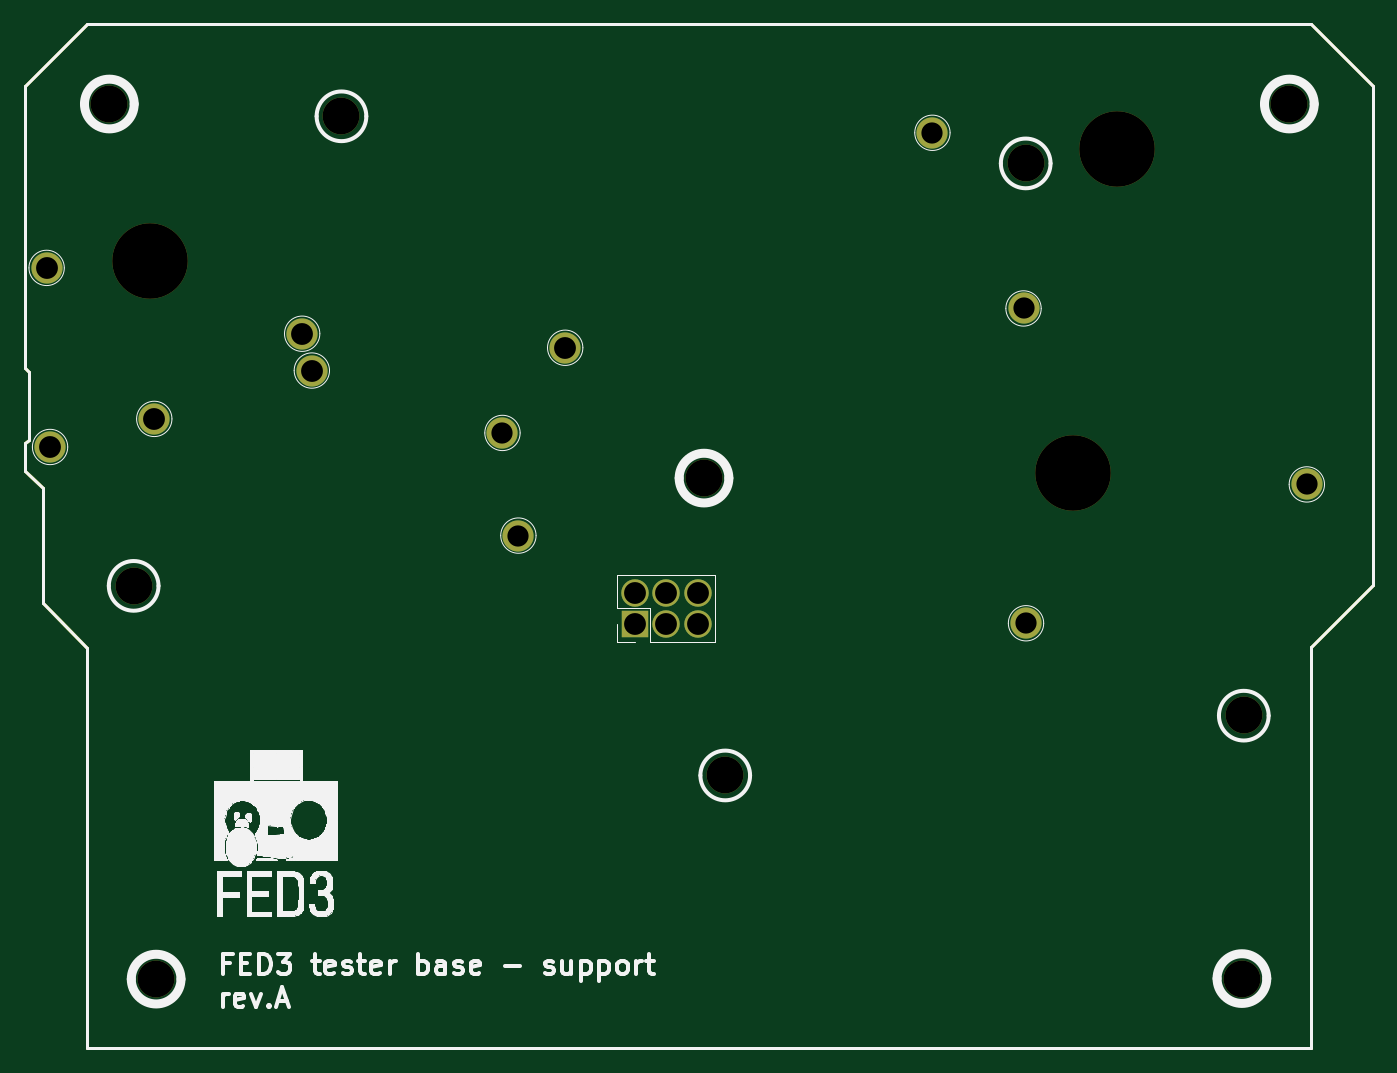
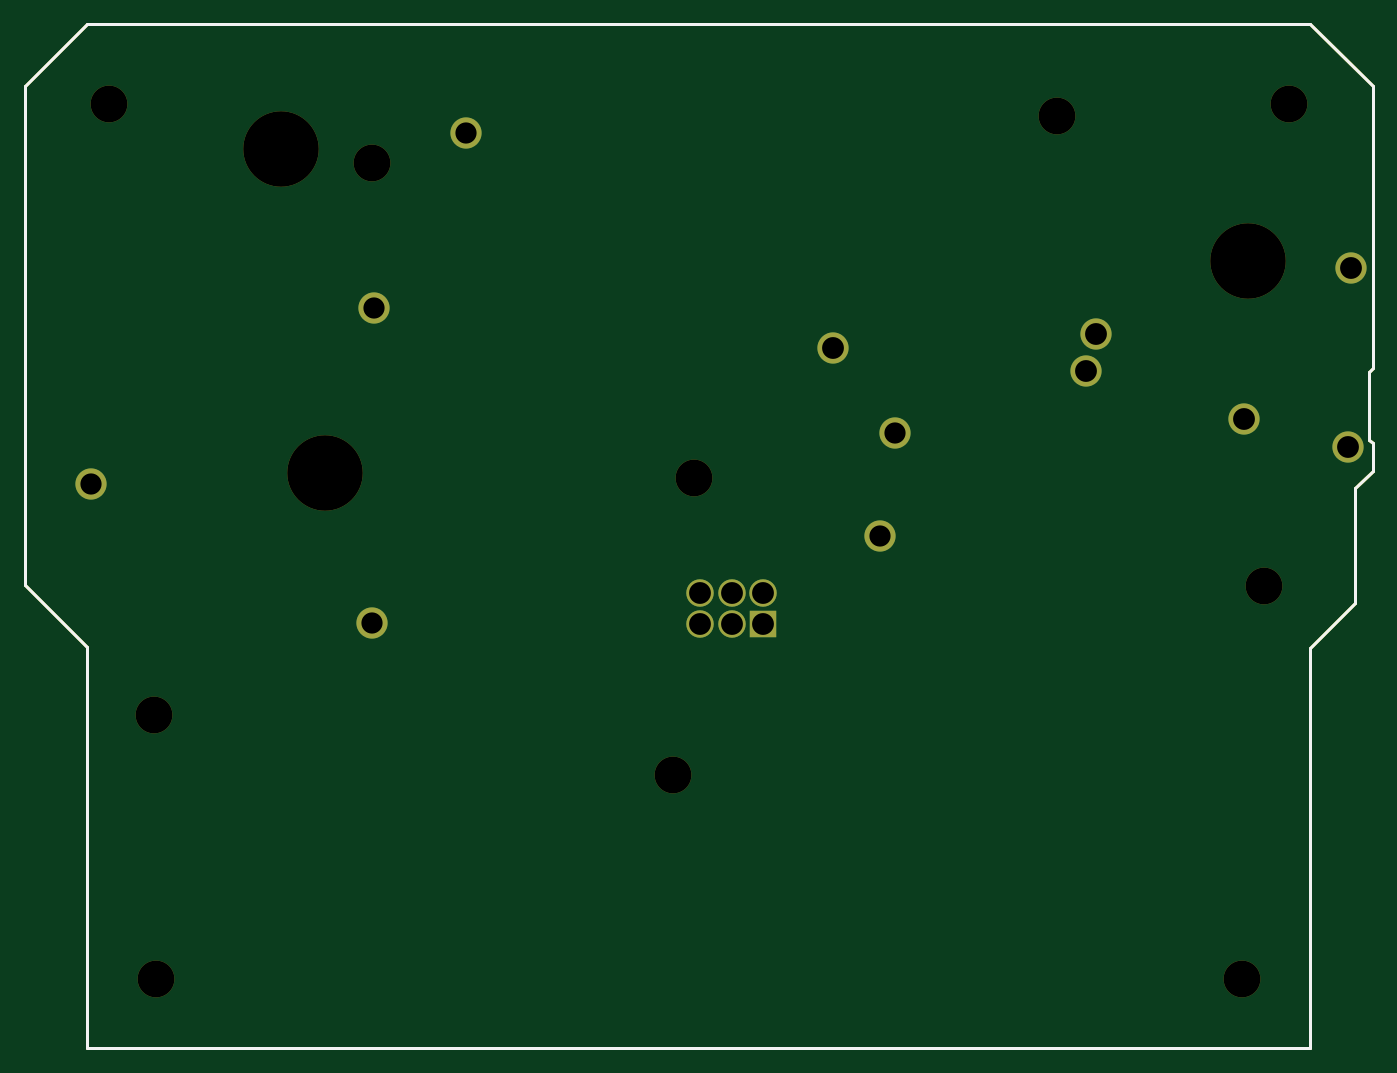
Circuit board: 11 layer files. Board 108.0 x 82.0 mm.
- bottom_copper: FED3 tester base - support-B_Cu.gbr (2788 bytes)
- bottom_mask: FED3 tester base - support-B_Mask.gbr (2642 bytes)
- paste: FED3 tester base - support-B_Paste.gbr (1298 bytes)
- bottom_silk: FED3 tester base - support-B_Silkscreen.gbr (1299 bytes)
- outline: FED3 tester base - support-Edge_Cuts.gbr (1271 bytes)
- top_copper: FED3 tester base - support-F_Cu.gbr (2788 bytes)
- top_mask: FED3 tester base - support-F_Mask.gbr (2642 bytes)
- paste: FED3 tester base - support-F_Paste.gbr (1298 bytes)
- top_silk: FED3 tester base - support-F_Silkscreen.gbr (53295 bytes)
- drill: FED3 tester base - support-NPTH-drl.gbr (954 bytes)
- drill: FED3 tester base - support-PTH-drl.gbr (1190 bytes)

=== bottom_copper: FED3 tester base - support-B_Cu.gbr ===
%TF.GenerationSoftware,KiCad,Pcbnew,9.0.7*%
%TF.CreationDate,2026-02-04T15:46:56+00:00*%
%TF.ProjectId,FED3 tester base - support,46454433-[number-redacted]-[number-redacted],rev?*%
%TF.SameCoordinates,PX6146580PY6dc4960*%
%TF.FileFunction,Copper,L2,Bot*%
%TF.FilePolarity,Positive*%
%FSLAX46Y46*%
G04 Gerber Fmt 4.6, Leading zero omitted, Abs format (unit mm)*
G04 Created by KiCad (PCBNEW 9.0.7) date 2026-02-04 15:46:56*
%MOMM*%
%LPD*%
G01*
G04 APERTURE LIST*
%TA.AperFunction,ComponentPad*%
%ADD10C,2.500000*%
%TD*%
%TA.AperFunction,ComponentPad*%
%ADD11R,2.200000X2.200000*%
%TD*%
%TA.AperFunction,ComponentPad*%
%ADD12C,2.200000*%
%TD*%
%TA.AperFunction,Profile*%
%ADD13C,0.250000*%
%TD*%
G04 APERTURE END LIST*
D10*
%TO.P,TP6,1,1*%
%TO.N,/main core/DUT stage/VccRGB*%
X34526100Y41053600D03*
%TD*%
%TO.P,TP3,1,1*%
%TO.N,/main core/DUT stage/+3V3test*%
X17201100Y57228600D03*
%TD*%
%TO.P,TP11,1,1*%
%TO.N,Net-(R49-Pad2)*%
X17976100Y54278600D03*
%TD*%
%TO.P,TP12,1,1*%
%TO.N,/main core/LED_GREEN*%
X33251100Y49278600D03*
%TD*%
%TO.P,TP7,1,1*%
%TO.N,GND*%
X97701100Y45153600D03*
%TD*%
%TO.P,TP10,1,1*%
%TO.N,/main core/LED_CHRG*%
X-3273900Y62503600D03*
%TD*%
%TO.P,TP8,1,1*%
%TO.N,GND*%
X75001100Y59253600D03*
%TD*%
%TO.P,TP9,1,1*%
%TO.N,Net-(R50-Pad2)*%
X-2998900Y48153600D03*
%TD*%
%TO.P,TP4,1,1*%
%TO.N,/main core/DUT stage/VUSBtest*%
X5351100Y50403600D03*
%TD*%
%TO.P,TP2,1,1*%
%TO.N,/main core/DUT stage/VBattest*%
X75201100Y34028600D03*
%TD*%
D11*
%TO.P,J2,1,Pin_1*%
%TO.N,GND*%
X43839050Y33943857D03*
D12*
%TO.P,J2,2,Pin_2*%
%TO.N,/main core/DUT stage/~{RESET}*%
X43839050Y36483857D03*
%TO.P,J2,3,Pin_3*%
%TO.N,/main core/DUT stage/SWDIO*%
X46379050Y33943857D03*
%TO.P,J2,4,Pin_4*%
%TO.N,unconnected-(J2-Pin_4-Pad4)*%
X46379050Y36483857D03*
%TO.P,J2,5,Pin_5*%
%TO.N,/main core/DUT stage/SWCLK*%
X48919050Y33943857D03*
%TO.P,J2,6,Pin_6*%
%TO.N,+3V3*%
X48919050Y36483857D03*
%TD*%
D10*
%TO.P,TP5,1,1*%
%TO.N,GND*%
X67701100Y73328600D03*
%TD*%
%TO.P,TP13,1,1*%
%TO.N,/main core/RED_LED*%
X38276100Y56103600D03*
%TD*%
D13*
X-3600000Y35650000D02*
X-3600000Y44850000D01*
X98000000Y82050000D02*
X103000000Y77050000D01*
X-4720000Y54170000D02*
X-5000000Y54450000D01*
X-5000000Y77050000D02*
X0Y82050000D01*
X-4720000Y48730000D02*
X-4720000Y54170000D01*
X-5000000Y54450000D02*
X-5000000Y77050000D01*
X36000000Y82050000D02*
X62000000Y82050000D01*
X-5000000Y48450000D02*
X-4720000Y48730000D01*
X98000000Y32100000D02*
X98000000Y0D01*
X103000000Y37100000D02*
X98000000Y32100000D01*
X0Y32050000D02*
X-3600000Y35650000D01*
X0Y82050000D02*
X36000000Y82050000D01*
X-5000000Y46250000D02*
X-5000000Y48450000D01*
X103000000Y77050000D02*
X103000000Y37100000D01*
X98000000Y0D02*
X0Y0D01*
X0Y32050000D02*
X0Y0D01*
X-3600000Y44850000D02*
X-5000000Y46250000D01*
X62000000Y82050000D02*
X98000000Y82050000D01*
M02*

=== bottom_mask: FED3 tester base - support-B_Mask.gbr ===
%TF.GenerationSoftware,KiCad,Pcbnew,9.0.7*%
%TF.CreationDate,2026-02-04T15:46:56+00:00*%
%TF.ProjectId,FED3 tester base - support,46454433-[number-redacted]-[number-redacted],rev?*%
%TF.SameCoordinates,PX6146580PY6dc4960*%
%TF.FileFunction,Soldermask,Bot*%
%TF.FilePolarity,Negative*%
%FSLAX46Y46*%
G04 Gerber Fmt 4.6, Leading zero omitted, Abs format (unit mm)*
G04 Created by KiCad (PCBNEW 9.0.7) date 2026-02-04 15:46:56*
%MOMM*%
%LPD*%
G01*
G04 APERTURE LIST*
%ADD10C,2.950000*%
%ADD11C,2.500000*%
%ADD12R,2.200000X2.200000*%
%ADD13C,2.200000*%
%ADD14C,6.050000*%
%TA.AperFunction,Profile*%
%ADD15C,0.250000*%
%TD*%
G04 APERTURE END LIST*
D10*
%TO.C,*%
X49401100Y45650000D03*
%TD*%
%TO.C,*%
X75200000Y70900000D03*
%TD*%
D11*
%TO.C,TP6*%
X34526100Y41053600D03*
%TD*%
D10*
%TO.C,*%
X3700000Y37050000D03*
%TD*%
%TO.C,*%
X92500000Y5550000D03*
%TD*%
%TO.C,*%
X51100000Y21850000D03*
%TD*%
D11*
%TO.C,TP3*%
X17201100Y57228600D03*
%TD*%
%TO.C,TP11*%
X17976100Y54278600D03*
%TD*%
D10*
%TO.C,*%
X92650000Y26650000D03*
%TD*%
D11*
%TO.C,TP12*%
X33251100Y49278600D03*
%TD*%
D10*
%TO.C,*%
X20350000Y74650000D03*
%TD*%
D11*
%TO.C,TP7*%
X97701100Y45153600D03*
%TD*%
%TO.C,TP10*%
X-3273900Y62503600D03*
%TD*%
%TO.C,TP8*%
X75001100Y59253600D03*
%TD*%
%TO.C,TP9*%
X-2998900Y48153600D03*
%TD*%
D10*
%TO.C,*%
X96300000Y75650000D03*
%TD*%
%TO.C,*%
X5500000Y5500000D03*
%TD*%
D11*
%TO.C,TP4*%
X5351100Y50403600D03*
%TD*%
%TO.C,TP2*%
X75201100Y34028600D03*
%TD*%
D12*
%TO.C,J2*%
X43839050Y33943857D03*
D13*
X43839050Y36483857D03*
X46379050Y33943857D03*
X46379050Y36483857D03*
X48919050Y33943857D03*
X48919050Y36483857D03*
%TD*%
D14*
%TO.C,@HOLE6*%
X79000000Y46050000D03*
%TD*%
D11*
%TO.C,TP5*%
X67701100Y73328600D03*
%TD*%
D10*
%TO.C,*%
X1750000Y75650000D03*
%TD*%
D11*
%TO.C,TP13*%
X38276100Y56103600D03*
%TD*%
D14*
%TO.C,*%
X5001100Y63050000D03*
%TD*%
%TO.C,@HOLE0*%
X82500000Y72050000D03*
%TD*%
D15*
X-3600000Y35650000D02*
X-3600000Y44850000D01*
X98000000Y82050000D02*
X103000000Y77050000D01*
X-4720000Y54170000D02*
X-5000000Y54450000D01*
X-5000000Y77050000D02*
X0Y82050000D01*
X-4720000Y48730000D02*
X-4720000Y54170000D01*
X-5000000Y54450000D02*
X-5000000Y77050000D01*
X36000000Y82050000D02*
X62000000Y82050000D01*
X-5000000Y48450000D02*
X-4720000Y48730000D01*
X98000000Y32100000D02*
X98000000Y0D01*
X103000000Y37100000D02*
X98000000Y32100000D01*
X0Y32050000D02*
X-3600000Y35650000D01*
X0Y82050000D02*
X36000000Y82050000D01*
X-5000000Y46250000D02*
X-5000000Y48450000D01*
X103000000Y77050000D02*
X103000000Y37100000D01*
X98000000Y0D02*
X0Y0D01*
X0Y32050000D02*
X0Y0D01*
X-3600000Y44850000D02*
X-5000000Y46250000D01*
X62000000Y82050000D02*
X98000000Y82050000D01*
M02*

=== paste: FED3 tester base - support-B_Paste.gbr ===
%TF.GenerationSoftware,KiCad,Pcbnew,9.0.7*%
%TF.CreationDate,2026-02-04T15:46:56+00:00*%
%TF.ProjectId,FED3 tester base - support,46454433-[number-redacted]-[number-redacted],rev?*%
%TF.SameCoordinates,PX6146580PY6dc4960*%
%TF.FileFunction,Paste,Bot*%
%TF.FilePolarity,Positive*%
%FSLAX46Y46*%
G04 Gerber Fmt 4.6, Leading zero omitted, Abs format (unit mm)*
G04 Created by KiCad (PCBNEW 9.0.7) date 2026-02-04 15:46:56*
%MOMM*%
%LPD*%
G01*
G04 APERTURE LIST*
%TA.AperFunction,Profile*%
%ADD10C,0.250000*%
%TD*%
G04 APERTURE END LIST*
D10*
X-3600000Y35650000D02*
X-3600000Y44850000D01*
X98000000Y82050000D02*
X103000000Y77050000D01*
X-4720000Y54170000D02*
X-5000000Y54450000D01*
X-5000000Y77050000D02*
X0Y82050000D01*
X-4720000Y48730000D02*
X-4720000Y54170000D01*
X-5000000Y54450000D02*
X-5000000Y77050000D01*
X36000000Y82050000D02*
X62000000Y82050000D01*
X-5000000Y48450000D02*
X-4720000Y48730000D01*
X98000000Y32100000D02*
X98000000Y0D01*
X103000000Y37100000D02*
X98000000Y32100000D01*
X0Y32050000D02*
X-3600000Y35650000D01*
X0Y82050000D02*
X36000000Y82050000D01*
X-5000000Y46250000D02*
X-5000000Y48450000D01*
X103000000Y77050000D02*
X103000000Y37100000D01*
X98000000Y0D02*
X0Y0D01*
X0Y32050000D02*
X0Y0D01*
X-3600000Y44850000D02*
X-5000000Y46250000D01*
X62000000Y82050000D02*
X98000000Y82050000D01*
M02*

=== bottom_silk: FED3 tester base - support-B_Silkscreen.gbr ===
%TF.GenerationSoftware,KiCad,Pcbnew,9.0.7*%
%TF.CreationDate,2026-02-04T15:46:56+00:00*%
%TF.ProjectId,FED3 tester base - support,46454433-[number-redacted]-[number-redacted],rev?*%
%TF.SameCoordinates,PX6146580PY6dc4960*%
%TF.FileFunction,Legend,Bot*%
%TF.FilePolarity,Positive*%
%FSLAX46Y46*%
G04 Gerber Fmt 4.6, Leading zero omitted, Abs format (unit mm)*
G04 Created by KiCad (PCBNEW 9.0.7) date 2026-02-04 15:46:56*
%MOMM*%
%LPD*%
G01*
G04 APERTURE LIST*
%TA.AperFunction,Profile*%
%ADD10C,0.250000*%
%TD*%
G04 APERTURE END LIST*
D10*
X-3600000Y35650000D02*
X-3600000Y44850000D01*
X98000000Y82050000D02*
X103000000Y77050000D01*
X-4720000Y54170000D02*
X-5000000Y54450000D01*
X-5000000Y77050000D02*
X0Y82050000D01*
X-4720000Y48730000D02*
X-4720000Y54170000D01*
X-5000000Y54450000D02*
X-5000000Y77050000D01*
X36000000Y82050000D02*
X62000000Y82050000D01*
X-5000000Y48450000D02*
X-4720000Y48730000D01*
X98000000Y32100000D02*
X98000000Y0D01*
X103000000Y37100000D02*
X98000000Y32100000D01*
X0Y32050000D02*
X-3600000Y35650000D01*
X0Y82050000D02*
X36000000Y82050000D01*
X-5000000Y46250000D02*
X-5000000Y48450000D01*
X103000000Y77050000D02*
X103000000Y37100000D01*
X98000000Y0D02*
X0Y0D01*
X0Y32050000D02*
X0Y0D01*
X-3600000Y44850000D02*
X-5000000Y46250000D01*
X62000000Y82050000D02*
X98000000Y82050000D01*
M02*

=== outline: FED3 tester base - support-Edge_Cuts.gbr ===
%TF.GenerationSoftware,KiCad,Pcbnew,9.0.7*%
%TF.CreationDate,2026-02-04T15:46:56+00:00*%
%TF.ProjectId,FED3 tester base - support,46454433-[number-redacted]-[number-redacted],rev?*%
%TF.SameCoordinates,PX6146580PY6dc4960*%
%TF.FileFunction,Profile,NP*%
%FSLAX46Y46*%
G04 Gerber Fmt 4.6, Leading zero omitted, Abs format (unit mm)*
G04 Created by KiCad (PCBNEW 9.0.7) date 2026-02-04 15:46:56*
%MOMM*%
%LPD*%
G01*
G04 APERTURE LIST*
%TA.AperFunction,Profile*%
%ADD10C,0.250000*%
%TD*%
G04 APERTURE END LIST*
D10*
X-3600000Y35650000D02*
X-3600000Y44850000D01*
X98000000Y82050000D02*
X103000000Y77050000D01*
X-4720000Y54170000D02*
X-5000000Y54450000D01*
X-5000000Y77050000D02*
X0Y82050000D01*
X-4720000Y48730000D02*
X-4720000Y54170000D01*
X-5000000Y54450000D02*
X-5000000Y77050000D01*
X36000000Y82050000D02*
X62000000Y82050000D01*
X-5000000Y48450000D02*
X-4720000Y48730000D01*
X98000000Y32100000D02*
X98000000Y0D01*
X103000000Y37100000D02*
X98000000Y32100000D01*
X0Y32050000D02*
X-3600000Y35650000D01*
X0Y82050000D02*
X36000000Y82050000D01*
X-5000000Y46250000D02*
X-5000000Y48450000D01*
X103000000Y77050000D02*
X103000000Y37100000D01*
X98000000Y0D02*
X0Y0D01*
X0Y32050000D02*
X0Y0D01*
X-3600000Y44850000D02*
X-5000000Y46250000D01*
X62000000Y82050000D02*
X98000000Y82050000D01*
M02*

=== top_copper: FED3 tester base - support-F_Cu.gbr ===
%TF.GenerationSoftware,KiCad,Pcbnew,9.0.7*%
%TF.CreationDate,2026-02-04T15:46:56+00:00*%
%TF.ProjectId,FED3 tester base - support,46454433-[number-redacted]-[number-redacted],rev?*%
%TF.SameCoordinates,PX6146580PY6dc4960*%
%TF.FileFunction,Copper,L1,Top*%
%TF.FilePolarity,Positive*%
%FSLAX46Y46*%
G04 Gerber Fmt 4.6, Leading zero omitted, Abs format (unit mm)*
G04 Created by KiCad (PCBNEW 9.0.7) date 2026-02-04 15:46:56*
%MOMM*%
%LPD*%
G01*
G04 APERTURE LIST*
%TA.AperFunction,ComponentPad*%
%ADD10C,2.500000*%
%TD*%
%TA.AperFunction,ComponentPad*%
%ADD11R,2.200000X2.200000*%
%TD*%
%TA.AperFunction,ComponentPad*%
%ADD12C,2.200000*%
%TD*%
%TA.AperFunction,Profile*%
%ADD13C,0.250000*%
%TD*%
G04 APERTURE END LIST*
D10*
%TO.P,TP6,1,1*%
%TO.N,/main core/DUT stage/VccRGB*%
X34526100Y41053600D03*
%TD*%
%TO.P,TP3,1,1*%
%TO.N,/main core/DUT stage/+3V3test*%
X17201100Y57228600D03*
%TD*%
%TO.P,TP11,1,1*%
%TO.N,Net-(R49-Pad2)*%
X17976100Y54278600D03*
%TD*%
%TO.P,TP12,1,1*%
%TO.N,/main core/LED_GREEN*%
X33251100Y49278600D03*
%TD*%
%TO.P,TP7,1,1*%
%TO.N,GND*%
X97701100Y45153600D03*
%TD*%
%TO.P,TP10,1,1*%
%TO.N,/main core/LED_CHRG*%
X-3273900Y62503600D03*
%TD*%
%TO.P,TP8,1,1*%
%TO.N,GND*%
X75001100Y59253600D03*
%TD*%
%TO.P,TP9,1,1*%
%TO.N,Net-(R50-Pad2)*%
X-2998900Y48153600D03*
%TD*%
%TO.P,TP4,1,1*%
%TO.N,/main core/DUT stage/VUSBtest*%
X5351100Y50403600D03*
%TD*%
%TO.P,TP2,1,1*%
%TO.N,/main core/DUT stage/VBattest*%
X75201100Y34028600D03*
%TD*%
D11*
%TO.P,J2,1,Pin_1*%
%TO.N,GND*%
X43839050Y33943857D03*
D12*
%TO.P,J2,2,Pin_2*%
%TO.N,/main core/DUT stage/~{RESET}*%
X43839050Y36483857D03*
%TO.P,J2,3,Pin_3*%
%TO.N,/main core/DUT stage/SWDIO*%
X46379050Y33943857D03*
%TO.P,J2,4,Pin_4*%
%TO.N,unconnected-(J2-Pin_4-Pad4)*%
X46379050Y36483857D03*
%TO.P,J2,5,Pin_5*%
%TO.N,/main core/DUT stage/SWCLK*%
X48919050Y33943857D03*
%TO.P,J2,6,Pin_6*%
%TO.N,+3V3*%
X48919050Y36483857D03*
%TD*%
D10*
%TO.P,TP5,1,1*%
%TO.N,GND*%
X67701100Y73328600D03*
%TD*%
%TO.P,TP13,1,1*%
%TO.N,/main core/RED_LED*%
X38276100Y56103600D03*
%TD*%
D13*
X-3600000Y35650000D02*
X-3600000Y44850000D01*
X98000000Y82050000D02*
X103000000Y77050000D01*
X-4720000Y54170000D02*
X-5000000Y54450000D01*
X-5000000Y77050000D02*
X0Y82050000D01*
X-4720000Y48730000D02*
X-4720000Y54170000D01*
X-5000000Y54450000D02*
X-5000000Y77050000D01*
X36000000Y82050000D02*
X62000000Y82050000D01*
X-5000000Y48450000D02*
X-4720000Y48730000D01*
X98000000Y32100000D02*
X98000000Y0D01*
X103000000Y37100000D02*
X98000000Y32100000D01*
X0Y32050000D02*
X-3600000Y35650000D01*
X0Y82050000D02*
X36000000Y82050000D01*
X-5000000Y46250000D02*
X-5000000Y48450000D01*
X103000000Y77050000D02*
X103000000Y37100000D01*
X98000000Y0D02*
X0Y0D01*
X0Y32050000D02*
X0Y0D01*
X-3600000Y44850000D02*
X-5000000Y46250000D01*
X62000000Y82050000D02*
X98000000Y82050000D01*
M02*

=== top_mask: FED3 tester base - support-F_Mask.gbr ===
%TF.GenerationSoftware,KiCad,Pcbnew,9.0.7*%
%TF.CreationDate,2026-02-04T15:46:56+00:00*%
%TF.ProjectId,FED3 tester base - support,46454433-[number-redacted]-[number-redacted],rev?*%
%TF.SameCoordinates,PX6146580PY6dc4960*%
%TF.FileFunction,Soldermask,Top*%
%TF.FilePolarity,Negative*%
%FSLAX46Y46*%
G04 Gerber Fmt 4.6, Leading zero omitted, Abs format (unit mm)*
G04 Created by KiCad (PCBNEW 9.0.7) date 2026-02-04 15:46:56*
%MOMM*%
%LPD*%
G01*
G04 APERTURE LIST*
%ADD10C,2.950000*%
%ADD11C,2.500000*%
%ADD12R,2.200000X2.200000*%
%ADD13C,2.200000*%
%ADD14C,6.050000*%
%TA.AperFunction,Profile*%
%ADD15C,0.250000*%
%TD*%
G04 APERTURE END LIST*
D10*
%TO.C,*%
X49401100Y45650000D03*
%TD*%
%TO.C,*%
X75200000Y70900000D03*
%TD*%
D11*
%TO.C,TP6*%
X34526100Y41053600D03*
%TD*%
D10*
%TO.C,*%
X3700000Y37050000D03*
%TD*%
%TO.C,*%
X92500000Y5550000D03*
%TD*%
%TO.C,*%
X51100000Y21850000D03*
%TD*%
D11*
%TO.C,TP3*%
X17201100Y57228600D03*
%TD*%
%TO.C,TP11*%
X17976100Y54278600D03*
%TD*%
D10*
%TO.C,*%
X92650000Y26650000D03*
%TD*%
D11*
%TO.C,TP12*%
X33251100Y49278600D03*
%TD*%
D10*
%TO.C,*%
X20350000Y74650000D03*
%TD*%
D11*
%TO.C,TP7*%
X97701100Y45153600D03*
%TD*%
%TO.C,TP10*%
X-3273900Y62503600D03*
%TD*%
%TO.C,TP8*%
X75001100Y59253600D03*
%TD*%
%TO.C,TP9*%
X-2998900Y48153600D03*
%TD*%
D10*
%TO.C,*%
X96300000Y75650000D03*
%TD*%
%TO.C,*%
X5500000Y5500000D03*
%TD*%
D11*
%TO.C,TP4*%
X5351100Y50403600D03*
%TD*%
%TO.C,TP2*%
X75201100Y34028600D03*
%TD*%
D12*
%TO.C,J2*%
X43839050Y33943857D03*
D13*
X43839050Y36483857D03*
X46379050Y33943857D03*
X46379050Y36483857D03*
X48919050Y33943857D03*
X48919050Y36483857D03*
%TD*%
D14*
%TO.C,@HOLE6*%
X79000000Y46050000D03*
%TD*%
D11*
%TO.C,TP5*%
X67701100Y73328600D03*
%TD*%
D10*
%TO.C,*%
X1750000Y75650000D03*
%TD*%
D11*
%TO.C,TP13*%
X38276100Y56103600D03*
%TD*%
D14*
%TO.C,*%
X5001100Y63050000D03*
%TD*%
%TO.C,@HOLE0*%
X82500000Y72050000D03*
%TD*%
D15*
X-3600000Y35650000D02*
X-3600000Y44850000D01*
X98000000Y82050000D02*
X103000000Y77050000D01*
X-4720000Y54170000D02*
X-5000000Y54450000D01*
X-5000000Y77050000D02*
X0Y82050000D01*
X-4720000Y48730000D02*
X-4720000Y54170000D01*
X-5000000Y54450000D02*
X-5000000Y77050000D01*
X36000000Y82050000D02*
X62000000Y82050000D01*
X-5000000Y48450000D02*
X-4720000Y48730000D01*
X98000000Y32100000D02*
X98000000Y0D01*
X103000000Y37100000D02*
X98000000Y32100000D01*
X0Y32050000D02*
X-3600000Y35650000D01*
X0Y82050000D02*
X36000000Y82050000D01*
X-5000000Y46250000D02*
X-5000000Y48450000D01*
X103000000Y77050000D02*
X103000000Y37100000D01*
X98000000Y0D02*
X0Y0D01*
X0Y32050000D02*
X0Y0D01*
X-3600000Y44850000D02*
X-5000000Y46250000D01*
X62000000Y82050000D02*
X98000000Y82050000D01*
M02*

=== paste: FED3 tester base - support-F_Paste.gbr ===
%TF.GenerationSoftware,KiCad,Pcbnew,9.0.7*%
%TF.CreationDate,2026-02-04T15:46:56+00:00*%
%TF.ProjectId,FED3 tester base - support,46454433-[number-redacted]-[number-redacted],rev?*%
%TF.SameCoordinates,PX6146580PY6dc4960*%
%TF.FileFunction,Paste,Top*%
%TF.FilePolarity,Positive*%
%FSLAX46Y46*%
G04 Gerber Fmt 4.6, Leading zero omitted, Abs format (unit mm)*
G04 Created by KiCad (PCBNEW 9.0.7) date 2026-02-04 15:46:56*
%MOMM*%
%LPD*%
G01*
G04 APERTURE LIST*
%TA.AperFunction,Profile*%
%ADD10C,0.250000*%
%TD*%
G04 APERTURE END LIST*
D10*
X-3600000Y35650000D02*
X-3600000Y44850000D01*
X98000000Y82050000D02*
X103000000Y77050000D01*
X-4720000Y54170000D02*
X-5000000Y54450000D01*
X-5000000Y77050000D02*
X0Y82050000D01*
X-4720000Y48730000D02*
X-4720000Y54170000D01*
X-5000000Y54450000D02*
X-5000000Y77050000D01*
X36000000Y82050000D02*
X62000000Y82050000D01*
X-5000000Y48450000D02*
X-4720000Y48730000D01*
X98000000Y32100000D02*
X98000000Y0D01*
X103000000Y37100000D02*
X98000000Y32100000D01*
X0Y32050000D02*
X-3600000Y35650000D01*
X0Y82050000D02*
X36000000Y82050000D01*
X-5000000Y46250000D02*
X-5000000Y48450000D01*
X103000000Y77050000D02*
X103000000Y37100000D01*
X98000000Y0D02*
X0Y0D01*
X0Y32050000D02*
X0Y0D01*
X-3600000Y44850000D02*
X-5000000Y46250000D01*
X62000000Y82050000D02*
X98000000Y82050000D01*
M02*

=== top_silk: FED3 tester base - support-F_Silkscreen.gbr (53295 bytes, source omitted) ===
=== drill: FED3 tester base - support-NPTH-drl.gbr ===
%TF.GenerationSoftware,KiCad,Pcbnew,9.0.7*%
%TF.CreationDate,2026-02-04T15:47:10+00:00*%
%TF.ProjectId,FED3 tester base - support,46454433-[number-redacted]-[number-redacted],rev?*%
%TF.SameCoordinates,PX6146580PY6dc4960*%
%TF.FileFunction,NonPlated,1,2,NPTH,Drill*%
%TF.FilePolarity,Positive*%
%FSLAX46Y46*%
G04 Gerber Fmt 4.6, Leading zero omitted, Abs format (unit mm)*
G04 Created by KiCad (PCBNEW 9.0.7) date 2026-02-04 15:47:10*
%MOMM*%
%LPD*%
G01*
G04 APERTURE LIST*
%TA.AperFunction,ComponentDrill*%
%ADD10C,2.950000*%
%TD*%
%TA.AperFunction,ComponentDrill*%
%ADD11C,6.050000*%
%TD*%
G04 APERTURE END LIST*
D10*
%TO.C,*%
X1750000Y75650000D03*
X3700000Y37050000D03*
X5500000Y5500000D03*
X20350000Y74650000D03*
X49401100Y45650000D03*
X51100000Y21850000D03*
X75200000Y70900000D03*
X92500000Y5550000D03*
X92650000Y26650000D03*
X96300000Y75650000D03*
D11*
X5001100Y63050000D03*
%TO.C,@HOLE6*%
X79000000Y46050000D03*
%TO.C,@HOLE0*%
X82500000Y72050000D03*
M02*

=== drill: FED3 tester base - support-PTH-drl.gbr ===
%TF.GenerationSoftware,KiCad,Pcbnew,9.0.7*%
%TF.CreationDate,2026-02-04T15:47:10+00:00*%
%TF.ProjectId,FED3 tester base - support,46454433-[number-redacted]-[number-redacted],rev?*%
%TF.SameCoordinates,PX6146580PY6dc4960*%
%TF.FileFunction,Plated,1,2,PTH,Drill*%
%TF.FilePolarity,Positive*%
%FSLAX46Y46*%
G04 Gerber Fmt 4.6, Leading zero omitted, Abs format (unit mm)*
G04 Created by KiCad (PCBNEW 9.0.7) date 2026-02-04 15:47:10*
%MOMM*%
%LPD*%
G01*
G04 APERTURE LIST*
%TA.AperFunction,ComponentDrill*%
%ADD10C,1.700000*%
%TD*%
%TA.AperFunction,ComponentDrill*%
%ADD11C,1.750000*%
%TD*%
G04 APERTURE END LIST*
D10*
%TO.C,TP12*%
X33251100Y49278600D03*
%TO.C,TP6*%
X34526100Y41053600D03*
%TO.C,TP5*%
X67701100Y73328600D03*
%TO.C,TP8*%
X75001100Y59253600D03*
%TO.C,TP2*%
X75201100Y34028600D03*
%TO.C,TP7*%
X97701100Y45153600D03*
D11*
%TO.C,TP10*%
X-3273900Y62503600D03*
%TO.C,TP9*%
X-2998900Y48153600D03*
%TO.C,TP4*%
X5351100Y50403600D03*
%TO.C,TP3*%
X17201100Y57228600D03*
%TO.C,TP11*%
X17976100Y54278600D03*
%TO.C,TP13*%
X38276100Y56103600D03*
%TO.C,J2*%
X43839050Y36483857D03*
X43839050Y33943857D03*
X46379050Y36483857D03*
X46379050Y33943857D03*
X48919050Y36483857D03*
X48919050Y33943857D03*
M02*

